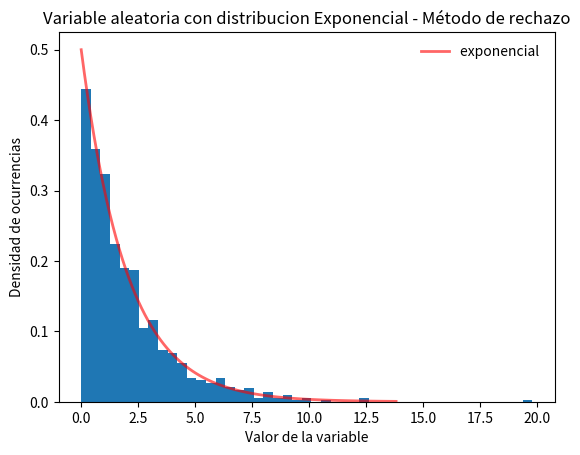

This figure's Python source:
import numpy as np
import random
import matplotlib.pyplot as plt
from scipy.stats import expon, chi2
import numpy as num

def generar_exponencial(numero, lambda_param):
    
    # metodo de la transformada inversa
    exponenciales = -np.log(numero) / lambda_param
    
    return exponenciales


# Parámetro lambda
lambda_param = 0.5

# Número de valores a generar
n = 1000


def armarIntervalos(lista, cantIntervalos):
    min_val = min(lista)
    max_val = max(lista)
    intervalos = np.linspace(min_val, max_val, cantIntervalos + 1)
    frecuencias = np.histogram(lista, bins=intervalos)[0]
    return frecuencias, intervalos

def testChiCuadrado(lista, nc, cantIntervalos):
    # La hipótesis es que los datos siguen una distribución exponencial
    cantNumeros = len(lista)
    media_muestral = np.mean(lista)
    lambda_muestral = 1 / media_muestral
    
    frecuencias_observadas, intervalos = armarIntervalos(lista, cantIntervalos)
    
    frecuencias_esperadas = []
    for i in range(cantIntervalos):
        intervalo_inf = intervalos[i]
        intervalo_sup = intervalos[i+1]
        probabilidad_intervalo = expon.cdf(intervalo_sup, scale=1/lambda_muestral) - expon.cdf(intervalo_inf, scale=1/lambda_muestral)
        frecuencia_esperada = cantNumeros * probabilidad_intervalo
        frecuencias_esperadas.append(frecuencia_esperada)
    
    chiCuadrado = sum((fo - fe) ** 2 / fe for fo, fe in zip(frecuencias_observadas, frecuencias_esperadas))
    
    valorTabla = chi2.ppf(nc, cantIntervalos - 1)
    
    print('Prueba de bondad de ajuste chi cuadrado para distribución exponencial')
    print(f"Estadístico obtenido: {chiCuadrado}")
    print(f"Valor crítico: {valorTabla} - Nivel de confianza: {nc * 100}%")
    print('Resultado: Supera el test') if chiCuadrado < valorTabla else print('Resultado: NO supera el test')
    return frecuencias_observadas, frecuencias_esperadas

def graficar_exponencial():
    numero = [random.uniform(0, 1) for i in range(n)]
    num = generar_exponencial(numero, lambda_param)

    # Definir funcion de densidad y graficar para comparar
    x = np.linspace(expon.ppf(0.0001, scale=1 / lambda_param), expon.ppf(0.999, scale=1 / lambda_param), 100)
    fig, ax = plt.subplots(1, 1)
    ax.plot(x, expon.pdf(x, scale=1 / lambda_param), 'r-', lw=2, alpha=0.6, label='exponencial ')
    ax.legend(loc='best', frameon=False)

    testChiCuadrado(num, 0.95, 10)
    # Histograma de densidades de x aceptadas por el metodo de rechazo
    ax.hist(num, density=True, bins='auto', histtype='stepfilled')
    plt.ylabel("Densidad de ocurrencias")
    plt.xlabel("Valor de la variable")
    plt.title('Variable aleatoria con distribucion Exponencial - Método de rechazo')
    plt.show()


graficar_exponencial()

